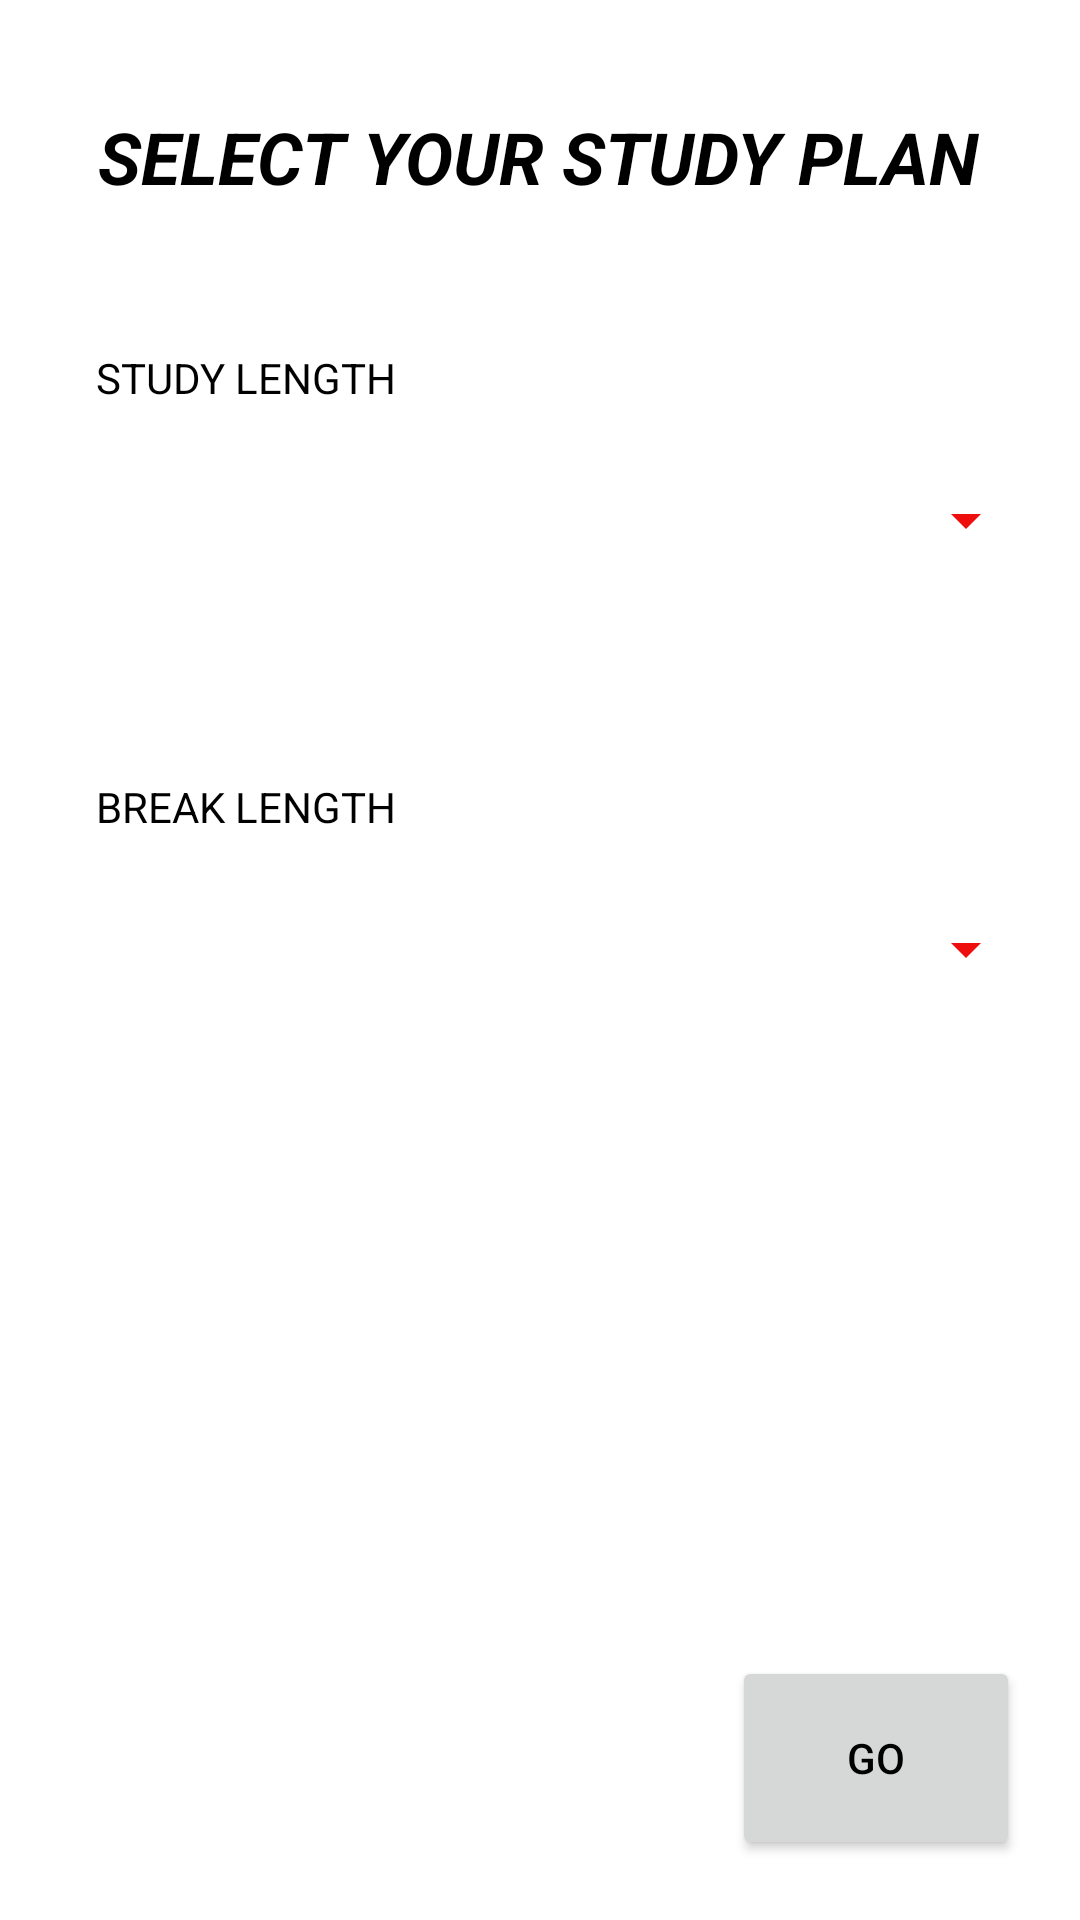

Layout XML and referenced resources for this Android screen:
<!-- AndroidManifest.xml: application theme Theme.Revzen -->
<!-- res/layout/activity_setup.xml -->
<?xml version="1.0" encoding="utf-8"?>
<androidx.constraintlayout.widget.ConstraintLayout xmlns:android="http://schemas.android.com/apk/res/android"
    xmlns:app="http://schemas.android.com/apk/res-auto"
    xmlns:tools="http://schemas.android.com/tools"
    android:layout_width="match_parent"
    android:layout_height="match_parent"
    tools:context=".SetupActivity">

    <TextView
        android:id="@+id/breakLengthTitleTextView"
        android:layout_width="wrap_content"
        android:layout_height="wrap_content"
        android:layout_marginStart="32dp"
        android:layout_marginTop="124dp"
        android:text="@string/break_length_title"
        android:textAllCaps="true"
        android:textColor="?android:textColorPrimary"
        app:layout_constraintStart_toStartOf="parent"
        app:layout_constraintTop_toBottomOf="@+id/studyLengthTitleTextView" />

    <TextView
        android:id="@+id/recentTitleTextView"
        android:layout_width="wrap_content"
        android:layout_height="wrap_content"
        android:layout_marginStart="152dp"
        android:layout_marginEnd="159dp"
        android:layout_marginBottom="172dp"
        android:text="@string/recent_title"
        android:textAllCaps="true"
        android:textColor="?android:colorSecondary"
        android:textSize="20sp"
        android:textStyle="bold"
        android:visibility="invisible"
        app:layout_constraintBottom_toTopOf="@+id/startStudyButton"
        app:layout_constraintEnd_toEndOf="parent"
        app:layout_constraintHorizontal_bias="0.625"
        app:layout_constraintStart_toStartOf="parent" />

    <TextView
        android:id="@+id/setupTitleTextView"
        android:layout_width="wrap_content"
        android:layout_height="wrap_content"
        android:layout_marginStart="134dp"
        android:layout_marginTop="36dp"
        android:layout_marginEnd="134dp"
        android:text="@string/setup_title"
        android:textAllCaps="true"
        android:textColor="?android:textColorPrimary"
        android:textSize="24sp"
        android:textStyle="bold|italic"
        app:layout_constraintEnd_toEndOf="parent"
        app:layout_constraintHorizontal_bias="0.504"
        app:layout_constraintStart_toStartOf="parent"
        app:layout_constraintTop_toTopOf="parent" />

    <TextView
        android:id="@+id/studyLengthTitleTextView"
        android:layout_width="wrap_content"
        android:layout_height="wrap_content"
        android:layout_marginStart="32dp"
        android:layout_marginTop="48dp"
        android:text="@string/study_length_title"
        android:textAllCaps="true"
        android:textColor="?android:textColorPrimary"
        app:layout_constraintStart_toStartOf="parent"
        app:layout_constraintTop_toBottomOf="@+id/setupTitleTextView" />

    <Button
        android:id="@+id/startStudyButton"
        android:layout_width="96dp"
        android:layout_height="68dp"
        android:layout_marginEnd="20dp"
        android:layout_marginBottom="20dp"
        android:onClick="startSessionWithSpinners"
        android:text="@string/start_study_button"
        app:layout_constraintBottom_toBottomOf="parent"
        app:layout_constraintEnd_toEndOf="parent" />

    <Spinner
        android:id="@+id/studyLengthSpinner"
        android:layout_width="282dp"
        android:layout_height="48dp"
        android:layout_marginStart="64dp"
        android:layout_marginTop="14dp"
        android:layout_marginEnd="64dp"
        android:contentDescription="@string/study_spinner_desc"
        app:layout_constraintEnd_toEndOf="parent"
        app:layout_constraintHorizontal_bias="0.0"
        app:layout_constraintStart_toStartOf="parent"
        app:layout_constraintTop_toBottomOf="@+id/studyLengthTitleTextView" />

    <Spinner
        android:id="@+id/breakLengthSpinner"
        android:layout_width="282dp"
        android:layout_height="48dp"
        android:layout_marginStart="64dp"
        android:layout_marginTop="14dp"
        android:layout_marginEnd="64dp"
        android:contentDescription="@string/break_spinner_desc"
        app:layout_constraintEnd_toEndOf="parent"
        app:layout_constraintHorizontal_bias="0.0"
        app:layout_constraintStart_toStartOf="parent"
        app:layout_constraintTop_toBottomOf="@+id/breakLengthTitleTextView" />

    <Button
        android:id="@+id/recentStudyButton"
        android:layout_width="280dp"
        android:layout_height="80dp"
        android:layout_marginStart="91dp"
        android:layout_marginEnd="80dp"
        android:layout_marginBottom="55dp"
        android:backgroundTint="?android:colorSecondary"
        android:onClick="startSessionWithRecent"
        android:textSize="16sp"
        android:visibility="invisible"
        app:layout_constraintBottom_toTopOf="@+id/startStudyButton"
        app:layout_constraintEnd_toEndOf="parent"
        app:layout_constraintStart_toStartOf="parent" />

</androidx.constraintlayout.widget.ConstraintLayout>
<!-- resources referenced by this layout -->
<resources>
  <string name="break_length_title">Break Length</string>
  <string name="break_spinner_desc">Break Length options</string>
  
      // STUDY ACTIVITIES //
  <string name="recent_title">Recent</string>
  <string name="setup_title">Select your Study Plan</string>
  <string name="start_study_button">Go</string>
  <string name="study_length_title">Study Length</string>
  <string name="study_spinner_desc">Study Length options</string>
  <style name="Theme.Revzen" parent="Theme.MaterialComponents.DayNight.DarkActionBar">
          
          <item name="colorPrimary">@color/l_medium_purple</item>
          <item name="colorPrimaryVariant">@color/l_light_purple</item>
          <item name="colorOnPrimary">@color/l_pale_teal</item>
          
          <item name="colorSecondary">@color/l_dark_teal</item>
          <item name="colorSecondaryVariant">@color/l_light_teal</item>
          <item name="colorOnSecondary">@color/black</item>
          
          <item name="android:statusBarColor" tools:targetApi="l">?attr/colorPrimary</item>
          
          <item name="android:colorPrimary">?attr/colorPrimary</item>
          <item name="android:colorSecondary">?attr/colorSecondary</item>
          <item name="android:textColorPrimary">@color/black</item>
          <item name="android:textColorSecondary">@color/red</item>
      </style>
  <color name="l_medium_purple">#7337FF</color>
  <color name="l_light_purple">#C0A5FF</color>
  <color name="l_pale_teal">#E3FBFC</color>
  <color name="l_dark_teal">#38736E</color>
  
      //dark theme colours
  <color name="l_light_teal">#9EF5EA</color>
  <color name="black">#FF000000</color>
  <color name="red">#EF0E0E</color>
  
      //light theme colours
</resources>
